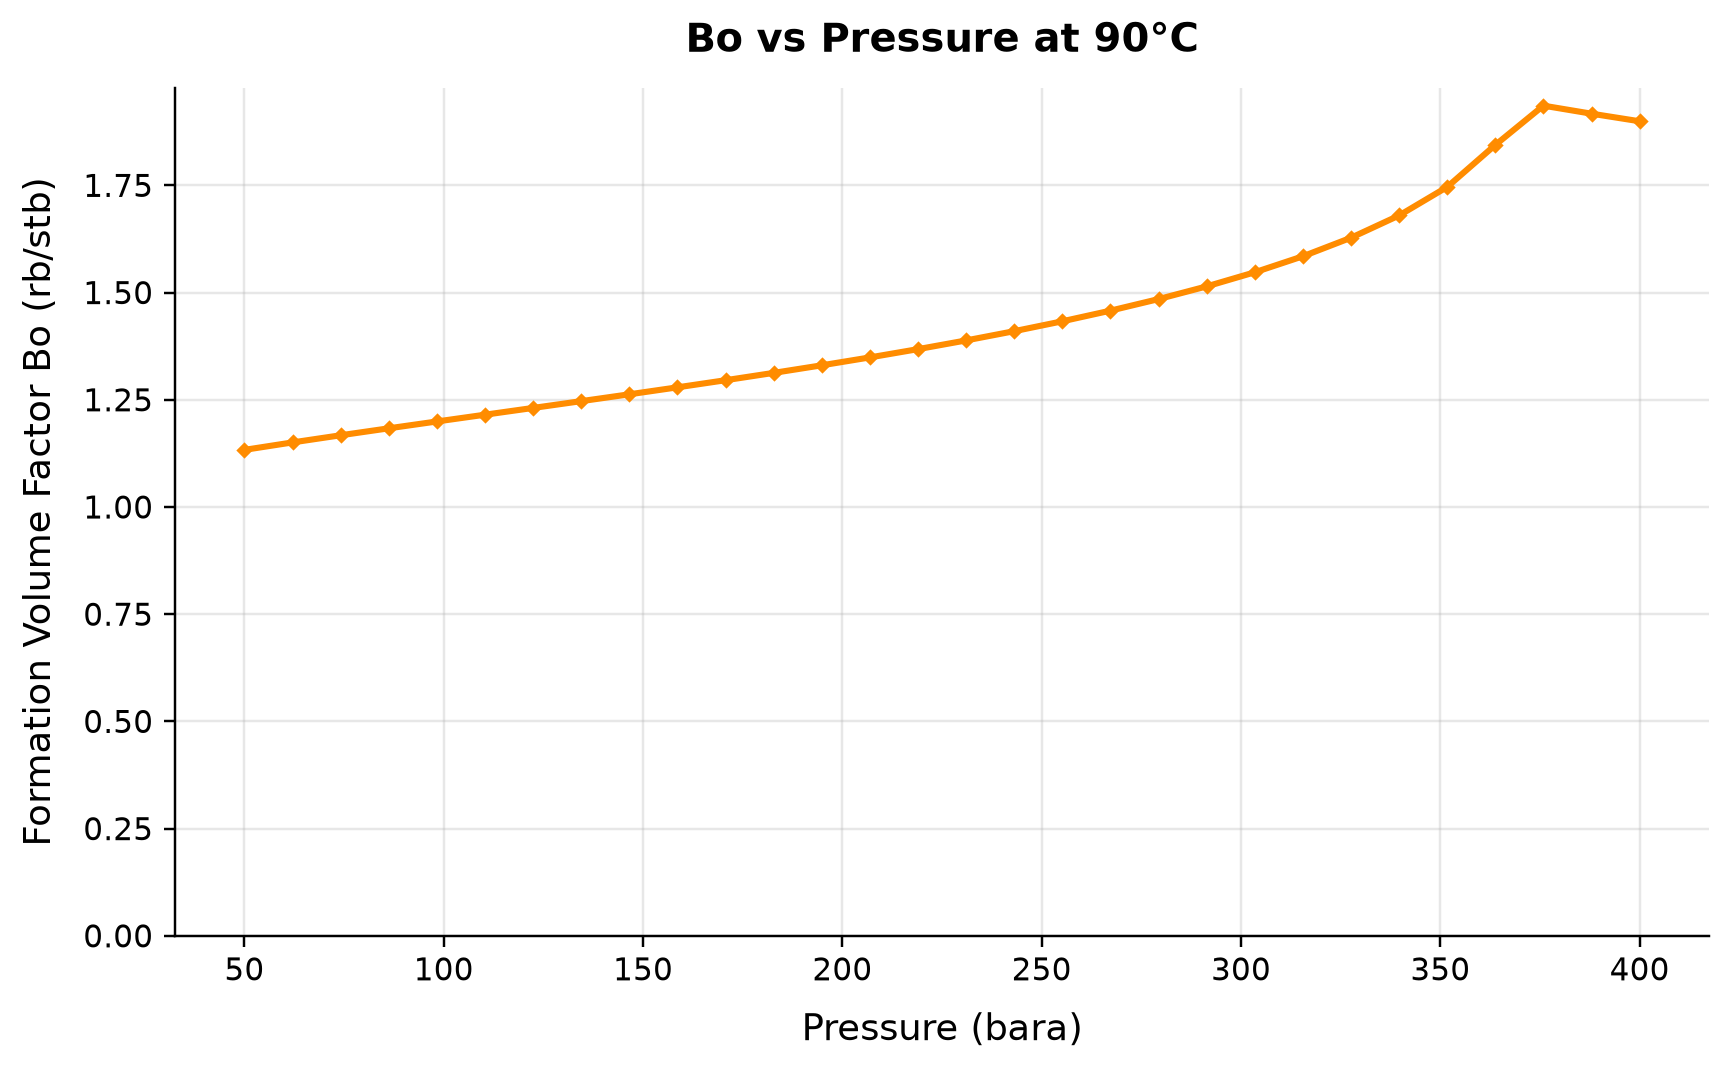

The data file committed next to this chart (first rows):
panel, series, point, x_label, y_label, x, y, finite
1, Curve 1, 0, Pressure (bara), Formation Volume Factor Bo (rb/stb), 50.0, 1.133, True
1, Curve 1, 1, Pressure (bara), Formation Volume Factor Bo (rb/stb), 62.07, 1.151, True
1, Curve 1, 2, Pressure (bara), Formation Volume Factor Bo (rb/stb), 74.14, 1.167, True
1, Curve 1, 3, Pressure (bara), Formation Volume Factor Bo (rb/stb), 86.21, 1.183, True
1, Curve 1, 4, Pressure (bara), Formation Volume Factor Bo (rb/stb), 98.28, 1.199, True
1, Curve 1, 5, Pressure (bara), Formation Volume Factor Bo (rb/stb), 110.3, 1.215, True
1, Curve 1, 6, Pressure (bara), Formation Volume Factor Bo (rb/stb), 122.4, 1.231, True
1, Curve 1, 7, Pressure (bara), Formation Volume Factor Bo (rb/stb), 134.5, 1.247, True
1, Curve 1, 8, Pressure (bara), Formation Volume Factor Bo (rb/stb), 146.6, 1.263, True
1, Curve 1, 9, Pressure (bara), Formation Volume Factor Bo (rb/stb), 158.6, 1.279, True
1, Curve 1, 10, Pressure (bara), Formation Volume Factor Bo (rb/stb), 170.7, 1.296, True
1, Curve 1, 11, Pressure (bara), Formation Volume Factor Bo (rb/stb), 182.8, 1.313, True
1, Curve 1, 12, Pressure (bara), Formation Volume Factor Bo (rb/stb), 194.8, 1.33, True
1, Curve 1, 13, Pressure (bara), Formation Volume Factor Bo (rb/stb), 206.9, 1.349, True
1, Curve 1, 14, Pressure (bara), Formation Volume Factor Bo (rb/stb), 219, 1.368, True
1, Curve 1, 15, Pressure (bara), Formation Volume Factor Bo (rb/stb), 231, 1.388, True
1, Curve 1, 16, Pressure (bara), Formation Volume Factor Bo (rb/stb), 243.1, 1.41, True
1, Curve 1, 17, Pressure (bara), Formation Volume Factor Bo (rb/stb), 255.2, 1.433, True
1, Curve 1, 18, Pressure (bara), Formation Volume Factor Bo (rb/stb), 267.2, 1.458, True
1, Curve 1, 19, Pressure (bara), Formation Volume Factor Bo (rb/stb), 279.3, 1.485, True
1, Curve 1, 20, Pressure (bara), Formation Volume Factor Bo (rb/stb), 291.4, 1.514, True
1, Curve 1, 21, Pressure (bara), Formation Volume Factor Bo (rb/stb), 303.4, 1.547, True
1, Curve 1, 22, Pressure (bara), Formation Volume Factor Bo (rb/stb), 315.5, 1.585, True
1, Curve 1, 23, Pressure (bara), Formation Volume Factor Bo (rb/stb), 327.6, 1.628, True
1, Curve 1, 24, Pressure (bara), Formation Volume Factor Bo (rb/stb), 339.7, 1.68, True
1, Curve 1, 25, Pressure (bara), Formation Volume Factor Bo (rb/stb), 351.7, 1.746, True
1, Curve 1, 26, Pressure (bara), Formation Volume Factor Bo (rb/stb), 363.8, 1.844, True
1, Curve 1, 27, Pressure (bara), Formation Volume Factor Bo (rb/stb), 375.9, 1.936, True
1, Curve 1, 28, Pressure (bara), Formation Volume Factor Bo (rb/stb), 387.9, 1.917, True
1, Curve 1, 29, Pressure (bara), Formation Volume Factor Bo (rb/stb), 400.0, 1.899, True
